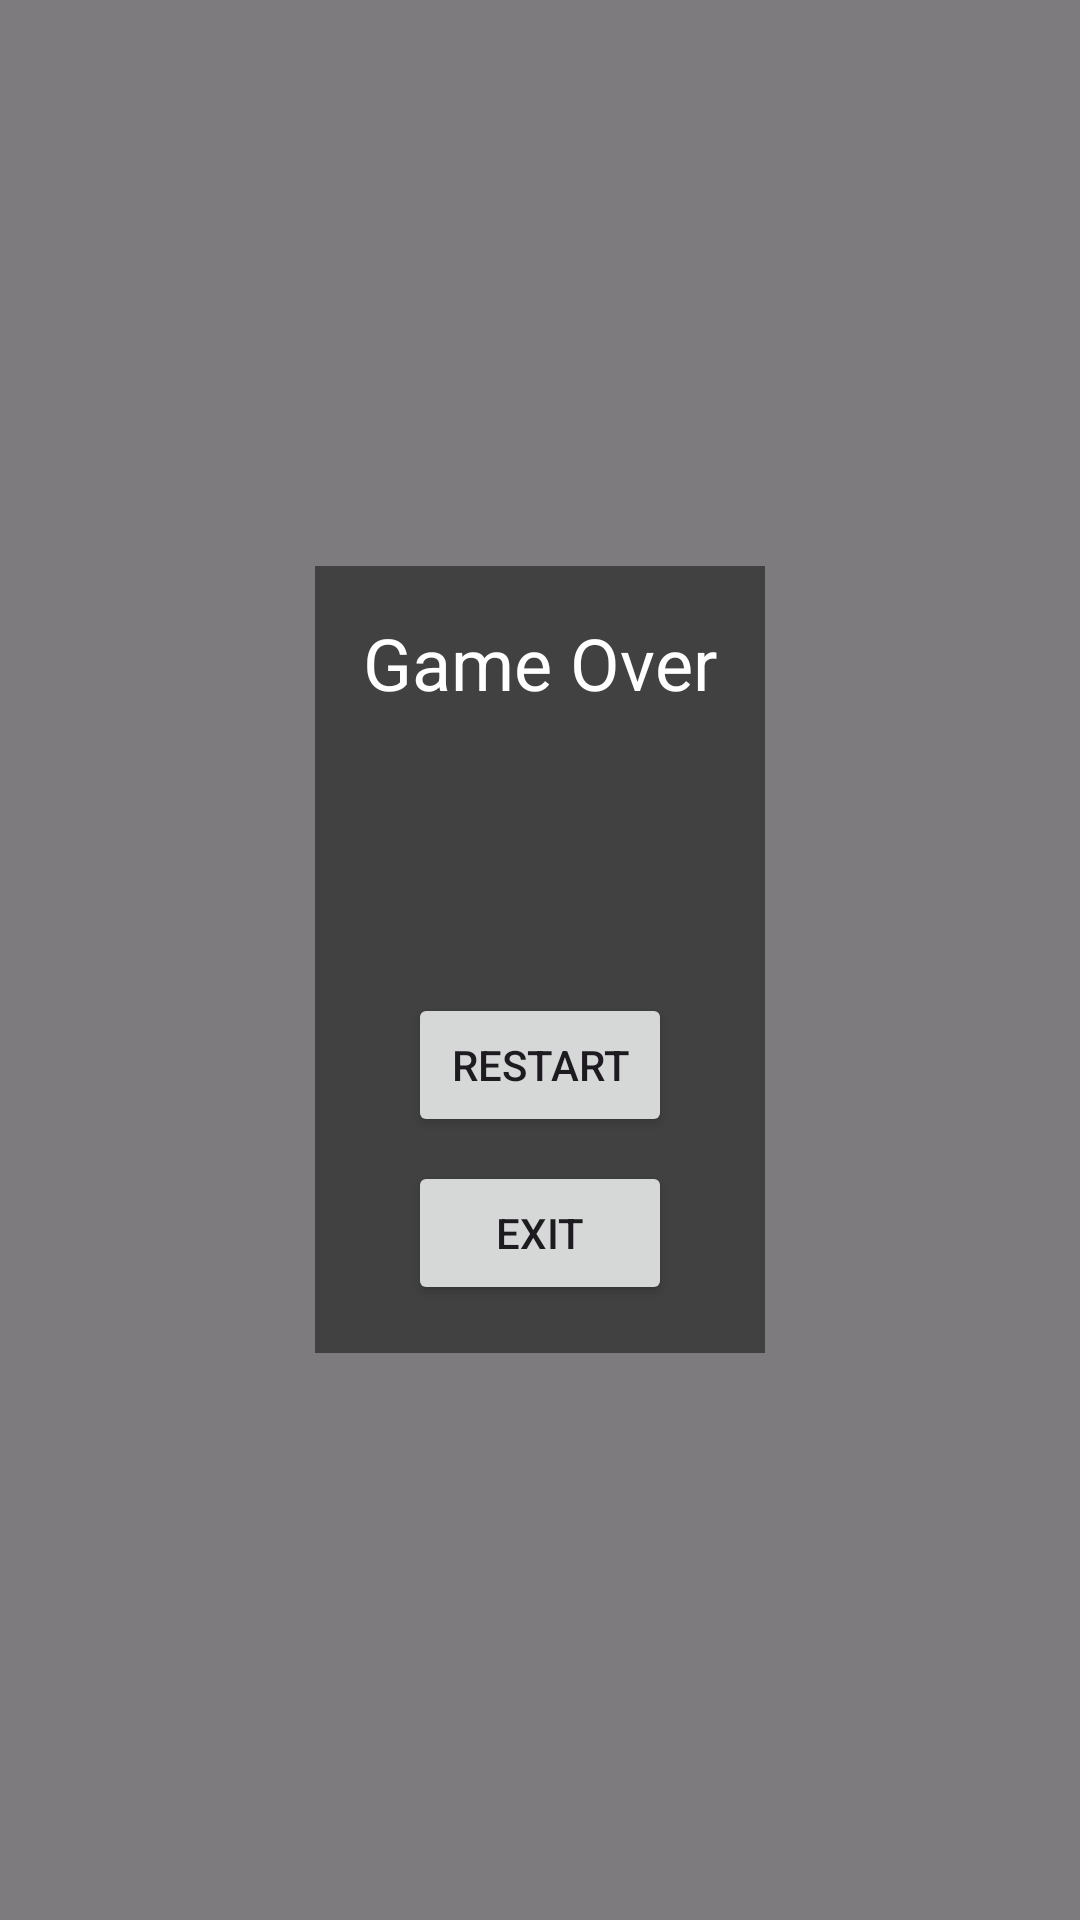

Reconstruct the res/layout file that produces this screen, plus the resources it refers to.
<!-- AndroidManifest.xml: application theme Theme.HamsterHavok -->
<!-- res/layout/death_screen.xml -->
<?xml version="1.0" encoding="utf-8"?>
<FrameLayout xmlns:android="http://schemas.android.com/apk/res/android"
    android:layout_width="match_parent"
    android:layout_height="match_parent"
    android:background="#80000000">

    <LinearLayout
        android:layout_width="wrap_content"
        android:layout_height="wrap_content"
        android:layout_gravity="center"
        android:orientation="vertical"
        android:padding="16dp"
        android:background="#CC333333">

        <TextView
            android:layout_width="wrap_content"
            android:layout_height="wrap_content"
            android:text="Game Over"
            android:textSize="24sp"
            android:textColor="#FFFFFF"
            android:layout_gravity="center_horizontal"
            android:layout_marginBottom="16dp"/>

        <TextView
            android:id="@+id/finalScoreText"
            android:layout_width="wrap_content"
            android:layout_height="wrap_content"
            android:textSize="20sp"
            android:textColor="#FFFFFF"
            android:layout_gravity="center_horizontal"
            android:layout_marginBottom="8dp"/>

        <TextView
            android:id="@+id/highScoreText"
            android:layout_width="wrap_content"
            android:layout_height="wrap_content"
            android:textSize="20sp"
            android:textColor="#FFFFFF"
            android:layout_gravity="center_horizontal"
            android:layout_marginBottom="16dp"/>

        <Button
            android:id="@+id/restartButton"
            android:layout_width="wrap_content"
            android:layout_height="wrap_content"
            android:text="Restart"
            android:layout_gravity="center_horizontal"
            android:layout_marginBottom="8dp"/>

        <Button
            android:id="@+id/exitButton"
            android:layout_width="wrap_content"
            android:layout_height="wrap_content"
            android:text="Exit"
            android:layout_gravity="center_horizontal"/>

    </LinearLayout>
</FrameLayout>
<!-- resources referenced by this layout -->
<resources>
  <style name="Theme.HamsterHavok" parent="Base.Theme.HamsterHavok" />
  <style name="Base.Theme.HamsterHavok" parent="Theme.Material3.DayNight.NoActionBar">
          
          
      </style>
</resources>
